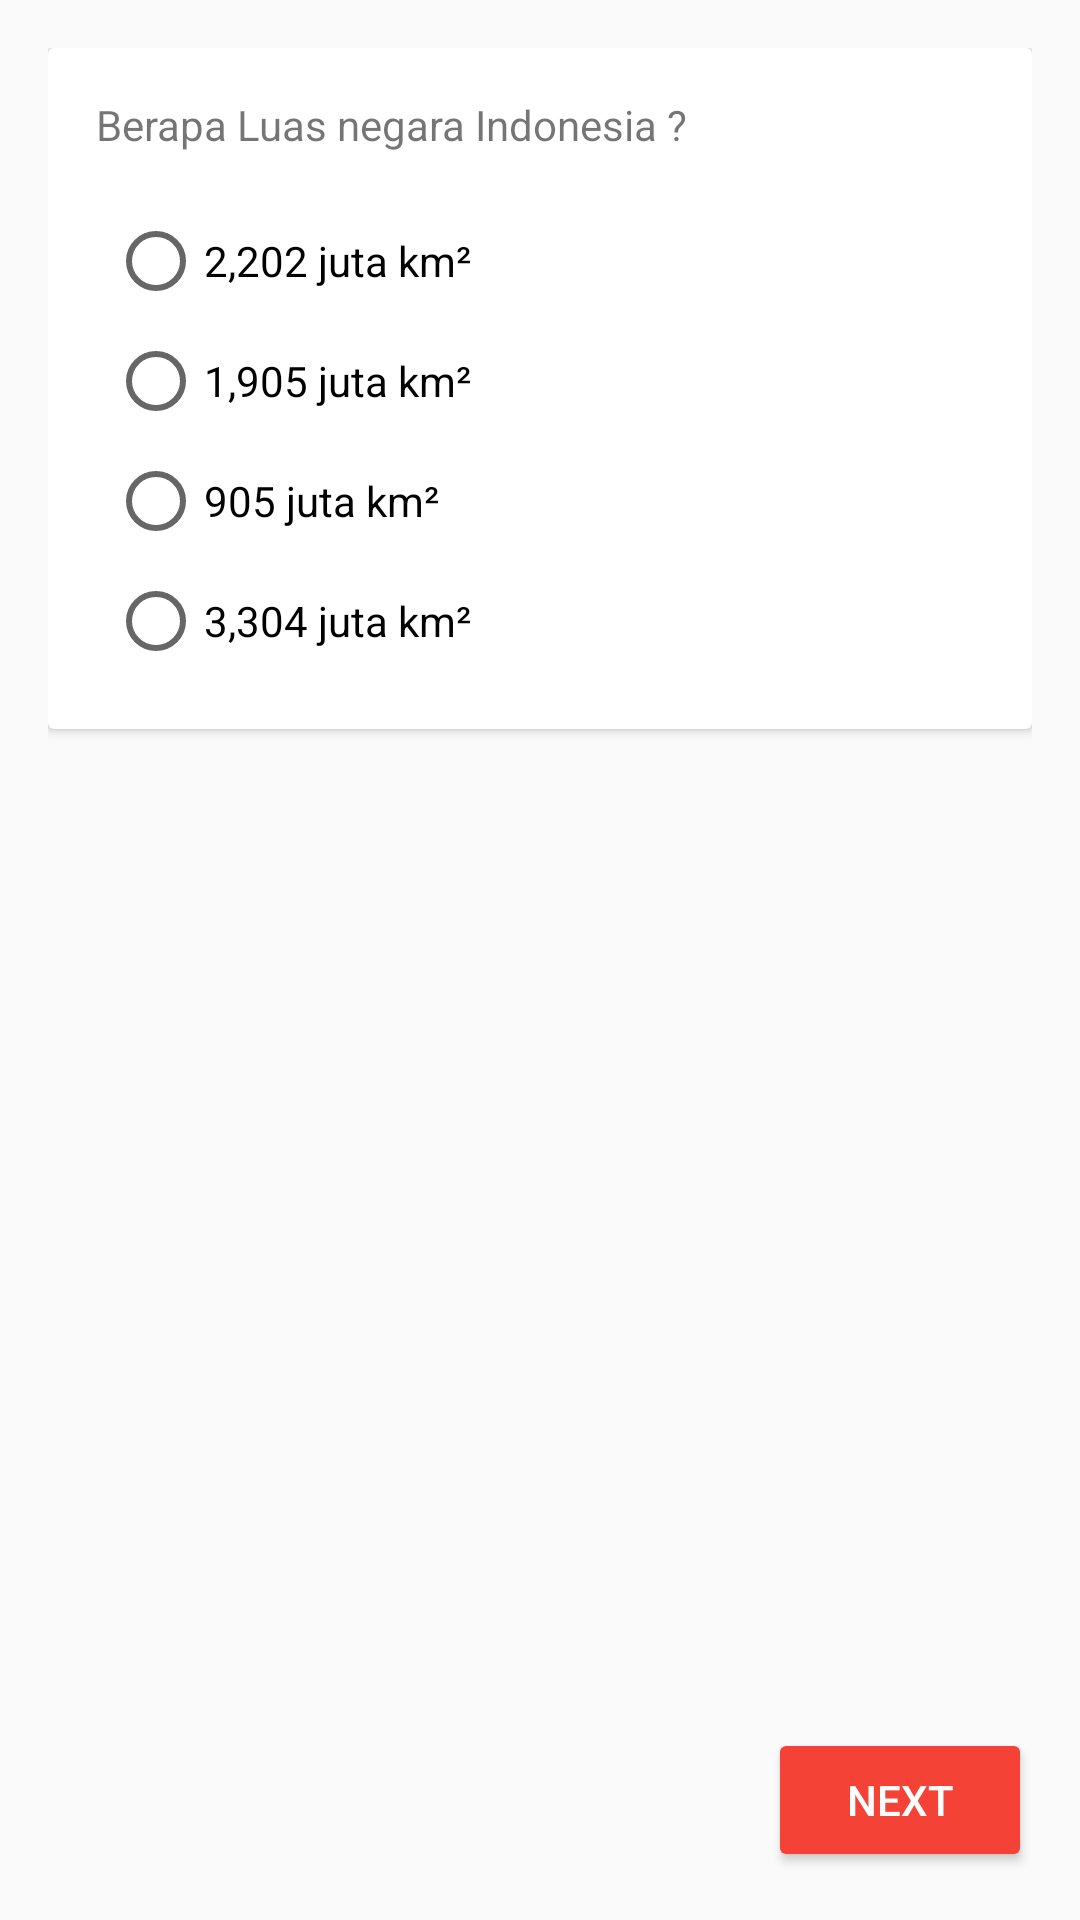

Produce the Android XML layout that renders to this screen, including the resource entries it uses.
<!-- AndroidManifest.xml: application theme AppTheme -->
<!-- res/layout/activity_main.xml -->
<?xml version="1.0" encoding="utf-8"?>
<RelativeLayout xmlns:android="http://schemas.android.com/apk/res/android"
    xmlns:app="http://schemas.android.com/apk/res-auto"
    xmlns:tools="http://schemas.android.com/tools"
    android:layout_width="match_parent"
    android:layout_height="match_parent"
    android:padding="16dp"
    tools:context="com.example.android.iak_b3pip.MainActivity">

    <android.support.v7.widget.CardView
        android:id="@+id/content"
        android:layout_width="match_parent"
        android:layout_height="wrap_content"
        android:padding="@dimen/cardview_compat_inset_shadow">

        <LinearLayout
            android:layout_width="match_parent"
            android:layout_height="match_parent"
            android:orientation="vertical"
            android:padding="16dp">

            <TextView
                android:layout_width="wrap_content"
                android:layout_height="wrap_content"
                android:layout_marginBottom="16dp"
                android:text="@string/pertanyaan1" />


            <RadioGroup
                android:id="@+id/radio_button_grup"
                android:layout_width="match_parent"
                android:layout_height="wrap_content"
                android:orientation="vertical">

                <RadioButton
                    android:id="@+id/radio_button_pertama"
                    android:layout_width="wrap_content"
                    android:layout_height="wrap_content"
                    android:layout_margin="4dp"
                    android:text="@string/jawaban1a" />

                <RadioButton
                    android:id="@+id/radio_button_kedua"
                    android:layout_width="wrap_content"
                    android:layout_height="wrap_content"
                    android:layout_margin="4dp"
                    android:text="@string/jawaban1b" />

                <RadioButton
                    android:id="@+id/radio_button_ketiga"
                    android:layout_width="wrap_content"
                    android:layout_height="wrap_content"
                    android:layout_margin="4dp"
                    android:text="@string/jawaban1c" />

                <RadioButton
                    android:id="@+id/radio_button_keempat"
                    android:layout_width="wrap_content"
                    android:layout_height="wrap_content"
                    android:layout_margin="4dp"
                    android:text="@string/jawaban1d" />

            </RadioGroup>

        </LinearLayout>


    </android.support.v7.widget.CardView>

    <Button
        android:id="@+id/pertanyaan2"
        style="@style/BtnTheme"
        android:text="Next"
        android:layout_alignParentBottom="true"
        android:layout_alignParentRight="true"/>


</RelativeLayout>
<!-- resources referenced by this layout -->
<resources>
  <string name="jawaban1a">2,202 juta km²</string>
  <string name="jawaban1b">1,905 juta km²</string>
  <string name="jawaban1c">905 juta km²</string>
  <string name="jawaban1d">3,304 juta km²</string>
  <string name="pertanyaan1">Berapa Luas negara Indonesia ?</string>
  <style name="BtnTheme">
          <item name="android:layout_width">wrap_content</item>
          <item name="android:layout_height">wrap_content</item>
          <item name="android:backgroundTint">@color/colorPrimary</item>
          <item name="android:textColor">@color/colorIcons</item>
      </style>
  <style name="AppTheme" parent="Theme.AppCompat.Light.DarkActionBar">
          
          <item name="colorPrimary">@color/colorPrimary</item>
          <item name="colorPrimaryDark">@color/colorPrimaryDark</item>
          <item name="colorAccent">@color/colorAccent</item>
      </style>
  <color name="colorPrimary">#F44336</color>
  <color name="colorIcons">#FFFFFF</color>
  <color name="colorPrimaryDark">#D32F2F</color>
  <color name="colorAccent">#009688</color>
</resources>
